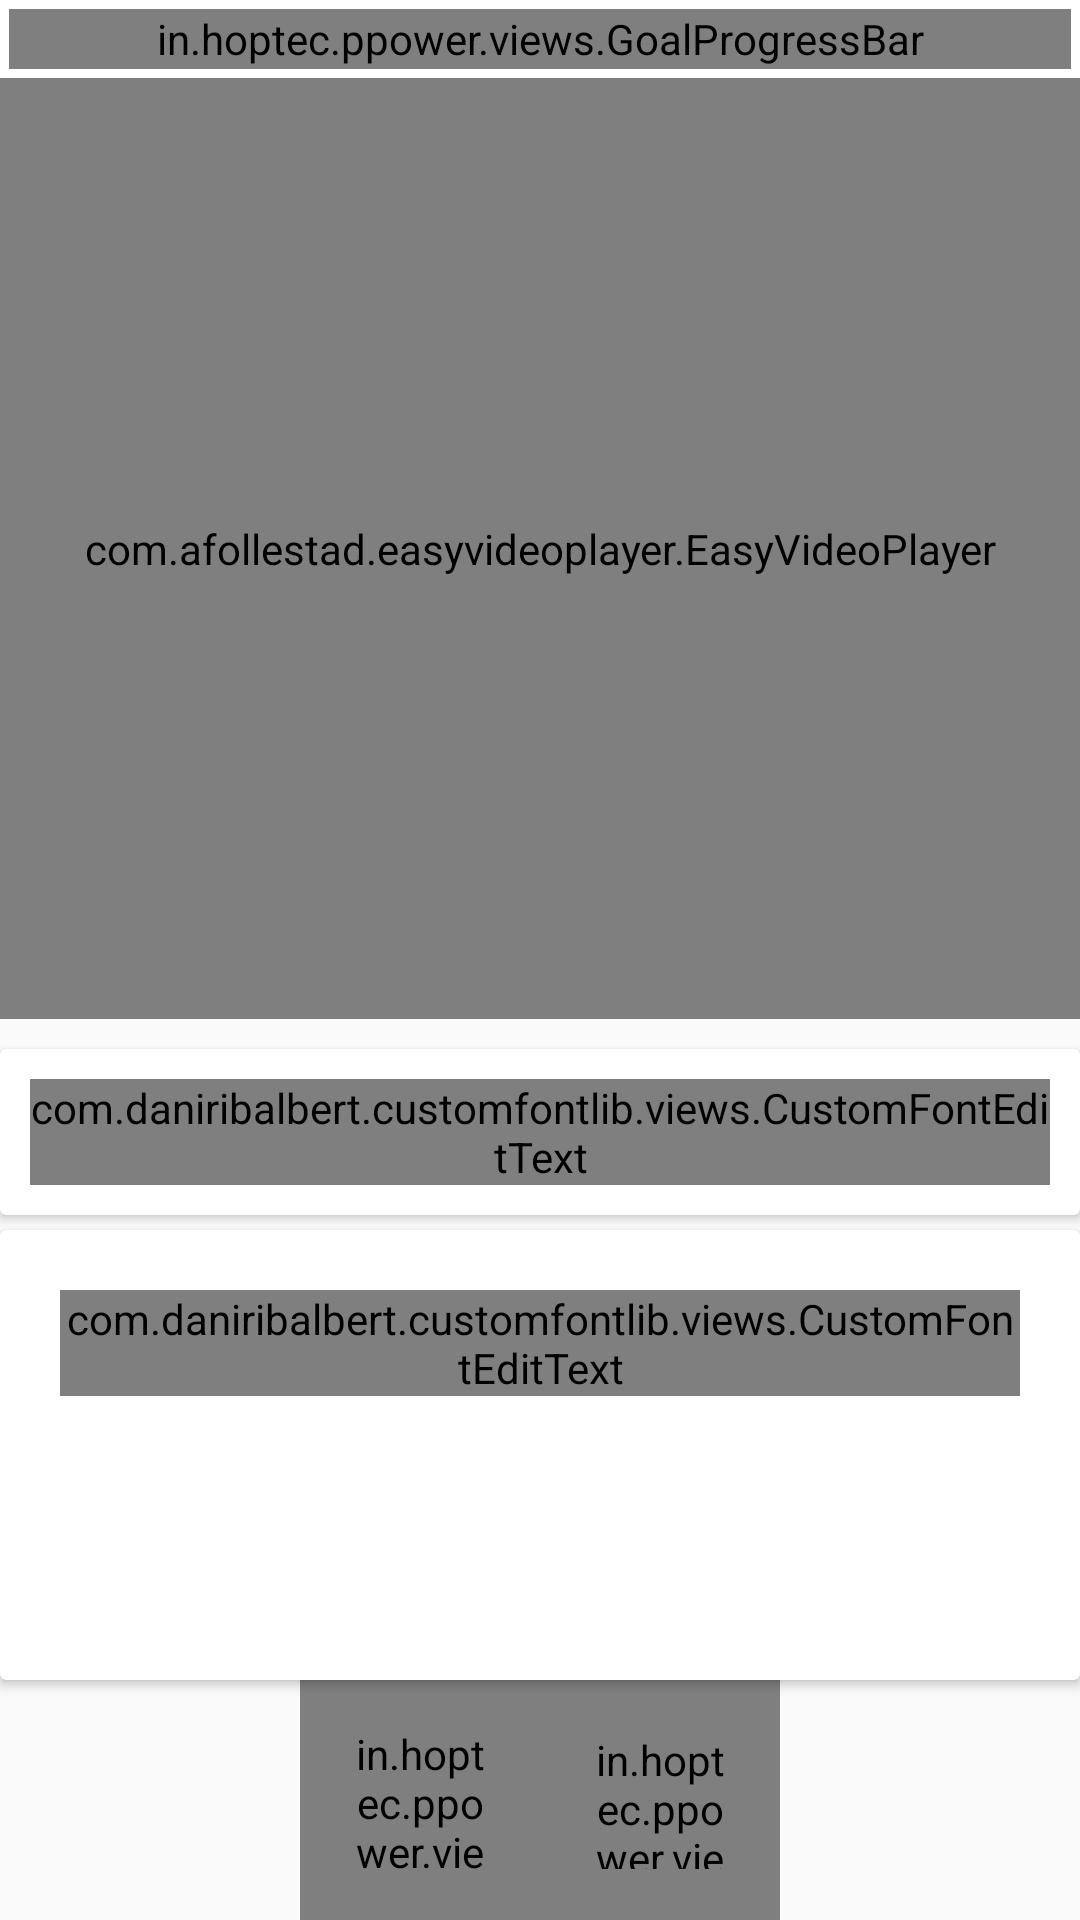

Produce the Android XML layout that renders to this screen, including the resource entries it uses.
<!-- AndroidManifest.xml: application theme AppTheme -->
<!-- res/layout/activity_upload.xml -->
<?xml version="1.0" encoding="utf-8"?>
<LinearLayout
    android:orientation="vertical"
    xmlns:android="http://schemas.android.com/apk/res/android"
    xmlns:tools="http://schemas.android.com/tools"
    xmlns:app="http://schemas.android.com/apk/res-auto"
    android:id="@+id/activity_upload"
    android:layout_width="match_parent"
    android:layout_height="match_parent"
    tools:context="in.hoptec.ppower.Upload">





    <RelativeLayout
        android:orientation="vertical"
        android:id="@+id/pl_c"
        android:layout_weight="0.35"
        android:background="@color/white"
        android:layout_width="match_parent"
        android:layout_height="200dp">

        <in.hoptec.ppower.views.GoalProgressBar
            android:id="@+id/prog"
            app:goalReachedColor="@color/green_600"
            app:unfilledSectionColor="@color/grey_200"
            app:barThickness="10dp"
            android:layout_margin="3dp"
            android:layout_width="match_parent"
            android:layout_height="20dp" />


        <com.afollestad.easyvideoplayer.EasyVideoPlayer
            android:layout_below="@+id/prog"
            xmlns:android="http://schemas.android.com/apk/res/android"
            android:id="@+id/player"
            android:layout_width="match_parent"
            android:layout_height="match_parent" />



    </RelativeLayout>


    <android.support.v7.widget.CardView
        android:id="@+id/pl_tit"
        android:layout_marginTop="10dp"
        android:layout_below="@+id/pl_c"
        android:layout_width="match_parent"
        android:layout_height="wrap_content">



        <android.support.design.widget.TextInputLayout
            android:layout_width="match_parent"
            android:layout_height="wrap_content">

        <com.daniribalbert.customfontlib.views.CustomFontEditText
            android:layout_margin="10dp"
            android:hint="Title"
            android:id="@+id/title"
            android:textColor="@color/grey_900"
            app:font="Avenir-Medium"
            android:layout_width="match_parent"
            android:layout_height="wrap_content" />

        </android.support.design.widget.TextInputLayout>

    </android.support.v7.widget.CardView>




    <android.support.v7.widget.CardView
        android:id="@+id/pl_des"
        android:layout_marginTop="5dp"
        android:layout_below="@+id/pl_tit"
        android:layout_width="match_parent"
        android:layout_height="150dp">

<ScrollView
    android:layout_width="match_parent"
    android:layout_height="match_parent">
        <android.support.design.widget.TextInputLayout
            android:layout_width="match_parent"
            android:layout_height="wrap_content">

        <com.daniribalbert.customfontlib.views.CustomFontEditText

            android:layout_margin="20dp"
            android:hint="Description"
            android:id="@+id/desc"
            android:textColor="@color/grey_900"
            app:font="Avenir-Medium"
            android:layout_width="match_parent"
            android:layout_height="match_parent" />

</android.support.design.widget.TextInputLayout>@
</ScrollView>
    </android.support.v7.widget.CardView>


    <LinearLayout
        android:layout_gravity="center_horizontal"
        android:gravity="center_horizontal"
        android:layout_width="match_parent"
        android:layout_height="80dp"
        >

        <in.hoptec.ppower.views.CircleButton
            android:layout_gravity="center_horizontal"
            android:padding="15dp"
            android:transitionName="@string/activity_image_trans"
            android:src="@drawable/ic_action_tick"
            app:cb_color="#99CC00"
            app:cb_pressedRingWidth="8dip"
            android:layout_width="80dp"
            android:layout_height="80dp"
            android:layout_alignParentBottom="true"
            android:layout_centerHorizontal="true"
            android:id="@+id/done" />





        <in.hoptec.ppower.views.CircleButton
            android:layout_gravity="center_horizontal"
            android:padding="17dp"
            android:src="@drawable/cancel"
            app:cb_color="#e53935"
            app:cb_pressedRingWidth="8dip"
            android:layout_width="80dp"
            android:layout_height="80dp"
            android:layout_alignParentBottom="true"
            android:layout_centerHorizontal="true"
            android:id="@+id/cancel" />



    </LinearLayout>

</LinearLayout>
<!-- resources referenced by this layout -->
<resources>
  <color name="green_600">#0a8f08</color>
  <color name="grey_200">#eeeeee</color>
  <color name="grey_900">#212121</color>
  <color name="white">#fff</color>
  <!-- drawable cancel: png bitmap (drawable, 2426 bytes) -->
  <string name="activity_image_trans">transs</string>
  <style name="AppTheme" parent="Theme.AppCompat.Light.DarkActionBar">
          
          <item name="colorPrimary">@color/colorPrimary</item>
          <item name="colorPrimaryDark">@color/colorPrimaryDark</item>
          <item name="colorAccent">@color/colorAccent</item>
  
  
      </style>
  <color name="colorPrimary">#009688</color>
  <color name="colorPrimaryDark">#00796B</color>
  <color name="colorAccent">#4CAF50</color>
</resources>
